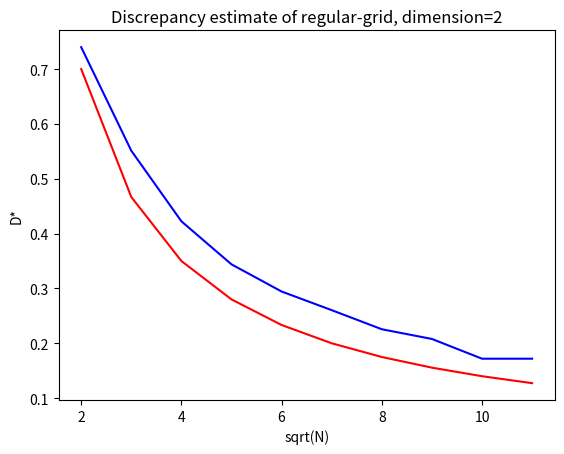

The script that saved this image:
import matplotlib.pyplot as plt
from math import sqrt

def diff(a, b, N):
  points = ((i/N, j/N) for i in range(0, N) for j in range(0, N))
  density = sum((1 for x in points if x[0] < a and x[1] < b)) / (N*N)
  return abs(density - a*b)

def discrepancy(N, e):
  return max((diff(i/e, j/e, N) for i in range(0, e) for j in range(0, e)))

xs = [i for i in range(2, 12)]
ys = [discrepancy(N, 100) for N in xs]
zs = [(0.7/0.5)/sqrt(N*N) for N in xs]

## PLOT

fig, ax = plt.subplots()
ax.plot(xs, ys, color="b")
ax.plot(xs, zs, color="r")
ax.set(xlabel='sqrt(N)', ylabel='D*', title="Discrepancy estimate of regular-grid, dimension=2")

plt.show()

